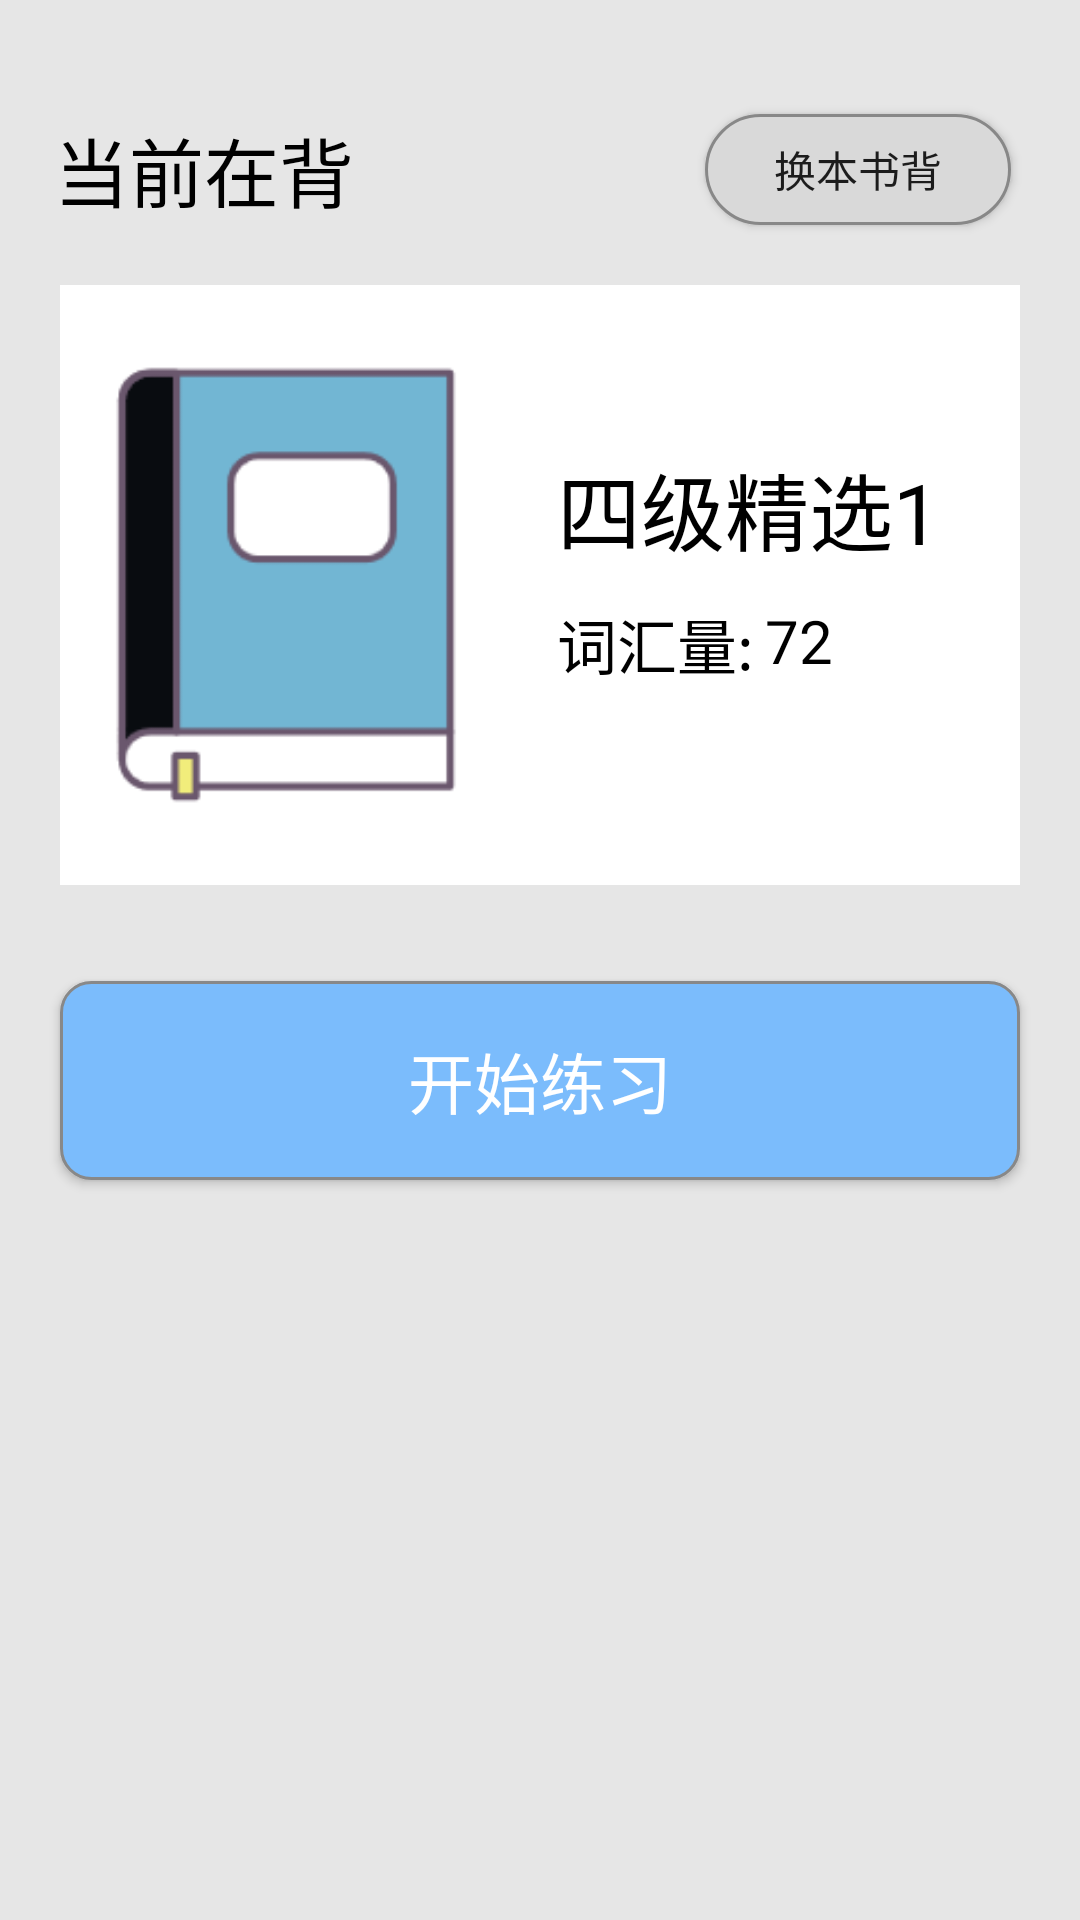

This screen was rendered from an Android layout file. Write that file and the resources it references.
<!-- AndroidManifest.xml: application theme AppTheme.NoActionBar -->
<!-- res/layout/fragment_home.xml -->
<FrameLayout xmlns:android="http://schemas.android.com/apk/res/android"
    xmlns:tools="http://schemas.android.com/tools"
    android:layout_width="match_parent"
    android:layout_height="match_parent"
    tools:context="example.loginsystem.fragment.HomeFragment"
    android:orientation="vertical"
    android:background="#e6e6e6">

    <LinearLayout
        android:layout_width="match_parent"
        android:layout_height="match_parent"
        android:orientation="vertical"
        android:layout_marginTop="10dp"
        android:weightSum="1">

        <LinearLayout
            android:layout_width="match_parent"
            android:layout_height="wrap_content"
            android:layout_marginTop="20dp"
            android:layout_marginEnd="15dp"
            android:layout_marginStart="10dp"
            android:orientation="horizontal">
            <TextView
                android:id="@+id/textView3"
                android:layout_width="wrap_content"
                android:layout_height="match_parent"
                android:layout_weight="0.99"
                android:gravity="center"
                android:padding="8dp"
                android:text="当前在背"
                android:textAlignment="textStart"
                android:textColor="#000"
                android:textSize="25sp" />
            <Button
                android:id="@+id/id_button_selectLibrary"
                android:layout_width="102dp"
                android:layout_height="37dp"
                android:layout_gravity="center"
                android:layout_margin="8dp"
                android:layout_marginEnd="10dp"
                android:background="@drawable/bg_button2"
                android:onClick="selectLibrary"
                android:text="换本书背" />
        </LinearLayout>

        <LinearLayout
            android:layout_width="match_parent"
            android:layout_height="wrap_content"
            android:layout_marginLeft="20dp"
            android:layout_marginRight="20dp"
            android:layout_marginTop="12dp"
            android:background="#fff"
            android:orientation="horizontal">
            <ImageView
                android:layout_width="0dp"
                android:layout_height="wrap_content"
                android:layout_weight="1"
                android:src="@drawable/im_book" />

            <LinearLayout
                android:layout_width="0dp"
                android:layout_height="match_parent"
                android:layout_weight="1.12"
                android:orientation="vertical">

                <TextView
                    android:id="@+id/id_textView_libraryName"
                    android:layout_width="match_parent"
                    android:layout_height="0dp"
                    android:layout_weight="0.48"
                    android:paddingLeft="15dp"
                    android:gravity="bottom"
                    android:text="四级精选1"
                    android:textColor="#000"
                    android:textSize="28sp" />

                <LinearLayout
                    android:layout_width="match_parent"
                    android:layout_height="0dp"
                    android:layout_weight="0.53"
                    android:orientation="horizontal">
                    <TextView
                        android:layout_width="0dp"
                        android:layout_height="match_parent"
                        android:layout_weight="0.51"
                        android:paddingLeft="15dp"
                        android:paddingTop="10dp"
                        android:text="词汇量:"
                        android:textSize="20sp"
                        android:textColor="#000"/>

                    <TextView
                        android:id="@+id/id_textView_wordCount"
                        android:layout_width="0dp"
                        android:layout_height="match_parent"
                        android:layout_weight="0.51"
                        android:paddingTop="10dp"
                        android:text="72"
                        android:textSize="20sp"
                        android:textColor="#000"/>
                </LinearLayout>
            </LinearLayout>
        </LinearLayout>
        <Button
            android:id="@+id/button2"
            android:layout_width="match_parent"
            android:layout_height="wrap_content"
            android:layout_marginTop="32dp"
            android:layout_marginStart="20dp"
            android:layout_marginEnd="20dp"
            android:background="@drawable/bg_button"
            android:text="开始练习"
            android:textSize="22sp"
            android:textColor="#fff"
            android:onClick="startPractice"
            android:layout_weight="0.07" />
    </LinearLayout>
</FrameLayout>
<!-- resources referenced by this layout -->
<resources>
  <!-- drawable bg_button (drawable) -->
  <?xml version="1.0" encoding="utf-8"?>
  <shape xmlns:android="http://schemas.android.com/apk/res/android">
      <solid android:color="#7BBCFC"/>
      <stroke android:color="#888" android:width="1dp"/>
      <corners android:radius="10dp"/>
  </shape>
  <!-- drawable bg_button2 (drawable) -->
  <?xml version="1.0" encoding="utf-8"?>
  <shape xmlns:android="http://schemas.android.com/apk/res/android">
      <solid android:color="#D9D9D9"/>
      <stroke android:color="#888" android:width="1dp"/>
      <corners android:radius="50dp"/>
  </shape>
  <!-- drawable im_book: png bitmap (drawable, 2913 bytes) -->
  <style name="AppTheme.NoActionBar">
          <item name="windowActionBar">false</item>
          <item name="windowNoTitle">true</item>
      </style>
</resources>
